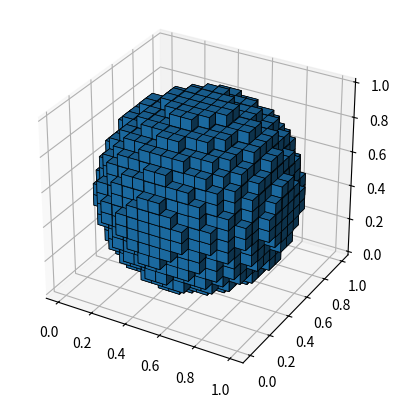

Python code for this plot:
import matplotlib.pyplot as plt
import numpy as np


def midpoints(x):
    sl = ()
    for _ in range(x.ndim):
        x = (x[sl + np.index_exp[:-1]] + x[sl + np.index_exp[1:]]) / 2.0
        sl += np.index_exp[:]
    return x

# prepare some coordinates, and attach rgb values to each
r, g, b = np.indices((17, 17, 17)) / 16.0
rc = midpoints(r)
gc = midpoints(g)
bc = midpoints(b)

# define a sphere about [0.5, 0.5, 0.5]
sphere = (rc - 0.5)**2 + (gc - 0.5)**2 + (bc - 0.5)**2 < 0.5**2

# combine the color components
colors = np.zeros(sphere.shape + (3,))
colors[..., 0] = rc
colors[..., 1] = gc
colors[..., 2] = bc

# and plot everything
ax = plt.figure().add_subplot(projection='3d')
ax.voxels(r, g, b, sphere,
          facecolors=None,
          edgecolors='black',  # brighter
          linewidth=0.5)
# ax.set(xlabel='r', ylabel='g', zlabel='b')
ax.set_aspect('equal')

plt.show()